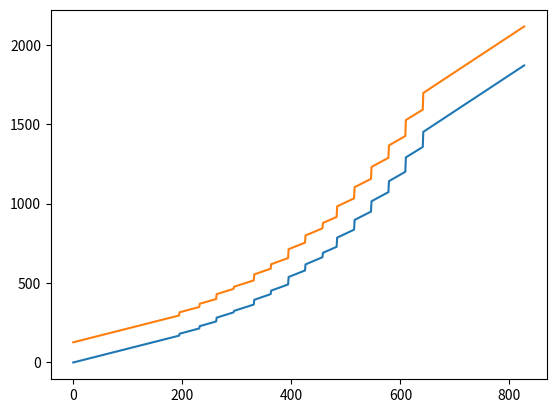

Generate this figure with matplotlib:
import matplotlib.pyplot as plt
import numpy as np
little_freq = [300000, 403200, 499200, 595200, 691200, 806400, 902400, 998400, 1094400, 1209600, 1305600, 1401600,
               1497600, 1612800, 1708800, 1804800]

big_freq = [710400, 844800, 960000, 1075200, 1209600, 1324800, 1440000, 1555200, 1670400, 1766400, 1881600, 1996800,
            2112000, 2227200, 2342400, 2419200]

s_big_freq = [844800, 960000, 1075200, 1190400, 1305600, 1420800, 1555200, 1670400, 1785600, 1900800, 2035200, 2150400,
              2265600, 2380800, 2496000, 2592000, 2688000, 2764800, 2841600]

small_dyn = [2, 3, 4, 5, 5, 7, 8, 10, 11, 13, 15, 17, 20, 23, 26, 29]
for small_d in range(16):
    small_dyn[small_d] = small_dyn[small_d] * 2 * 4
big_dyn = [30, 32, 34, 37, 38, 41, 43, 47, 50, 52, 56, 60, 64, 68, 73, 78]
for small_d in range(16):
    big_dyn[small_d] = big_dyn[small_d] * 8 * 3



small_static = [42, 42, 42, 42, 42, 44, 46, 49, 51, 55, 58, 61, 66, 69, 72, 75]
big_static = [127, 135, 141, 148, 152, 160, 166, 175, 182, 188, 197, 206, 216, 225, 235, 245]
small_power = []
small_cost = []
big_power = []
big_no_static = []
big_cost =[]
for small_util in range(325):
    raw_freq = int(small_util * 1.25 * 1804800 / 325)
    util_to_freq = little_freq[np.searchsorted(little_freq, raw_freq)] if little_freq[0] <= raw_freq <= little_freq[-1] \
        else (little_freq[0] if raw_freq < little_freq[0] else little_freq[-1])
    cur_cap = int(util_to_freq / little_freq[-1] * 325)
    small_dyn_power = small_dyn[little_freq.index(util_to_freq)] * small_util / cur_cap
    small_static_power = small_static[little_freq.index(util_to_freq)]
    small_power.append((small_dyn_power + small_static_power))
    small_cost.append((small_dyn_power + small_static_power) / cur_cap)

for big_util in range(828):
    raw_freq = int(big_util * 1.25 * 2419200 / 828)
    util_to_freq = big_freq[np.searchsorted(big_freq, raw_freq)] if big_freq[0] <= raw_freq <= big_freq[-1] else (
        big_freq[0] if raw_freq < big_freq[0] else big_freq[-1])
    cur_cap = int(util_to_freq / big_freq[-1] * 828)
    dyn_power = big_dyn[big_freq.index(util_to_freq)] * big_util  / 828
    static_power = big_static[big_freq.index(util_to_freq)]
    big_power.append((dyn_power + static_power))
    big_no_static.append(dyn_power)
    big_cost.append((dyn_power + static_power) / cur_cap)
# plt.plot(range(325), small_power)
print(big_power)
plt.plot(range(828), big_no_static)
plt.plot(range(828), big_power)
plt.show()
